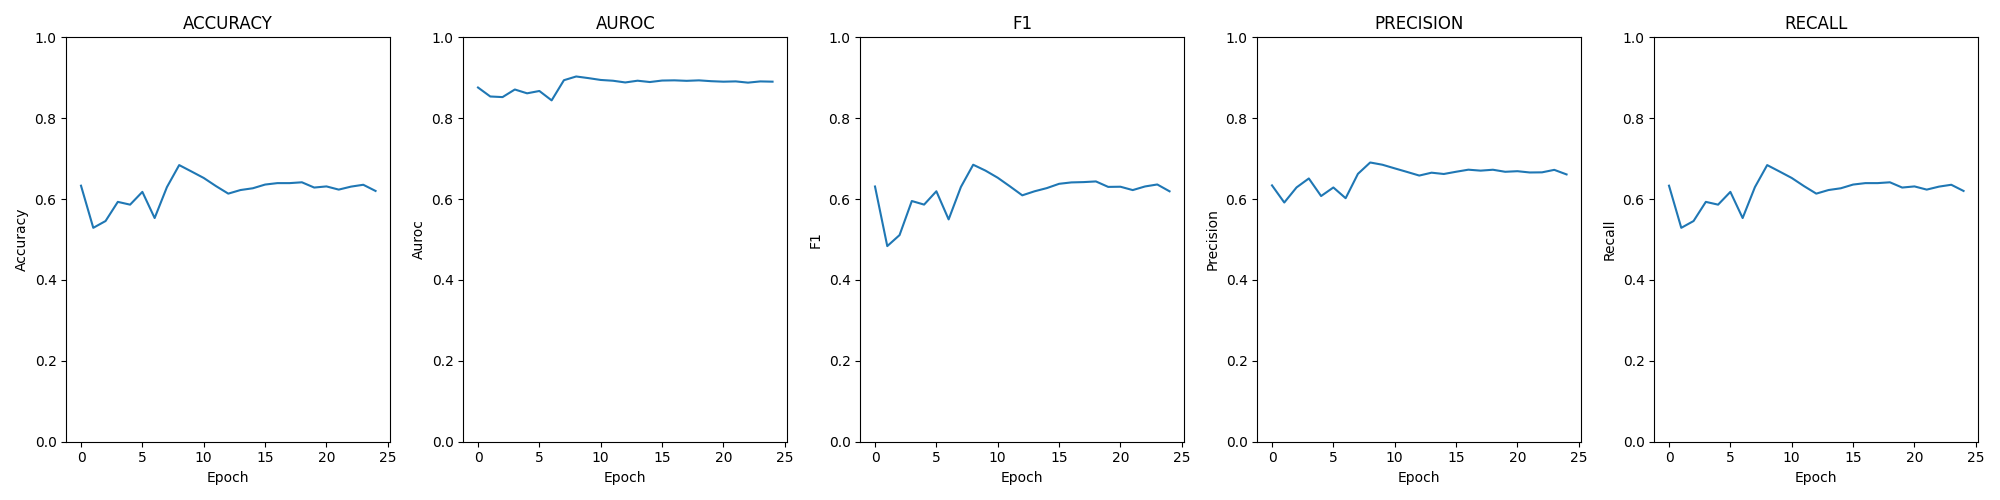

Values plotted in this chart, from the file beside it:
epoch; loss; time; accuracy; auroc; confusion; f1; precision; recall
0; 0.00305; 00:01:45; 0.6331; 0.8759; [[690, 215, 73, 12], [228, 454, 259, 40]…; 0.6311; 0.6339; 0.6331
1; 0.00362; 00:01:43; 0.5289; 0.8537; [[70, 817, 86, 17], [28, 631, 270, 52], …; 0.4837; 0.5915; 0.5289
2; 0.00425; 00:01:44; 0.5457; 0.8522; [[120, 778, 73, 19], [29, 683, 230, 39],…; 0.511; 0.6289; 0.5457
3; 0.00324; 00:01:44; 0.5931; 0.871; [[443, 433, 110, 4], [66, 463, 431, 21],…; 0.5952; 0.651; 0.5931
4; 0.00318; 00:01:44; 0.5862; 0.8616; [[436, 392, 149, 13], [172, 527, 248, 34…; 0.5864; 0.6076; 0.5862
5; 0.00309; 00:01:42; 0.6178; 0.8673; [[640, 251, 78, 21], [198, 466, 262, 55]…; 0.6193; 0.6287; 0.6178
6; 0.00410; 00:01:44; 0.5531; 0.8441; [[349, 257, 320, 64], [95, 477, 320, 89]…; 0.5497; 0.6022; 0.5531
7; 0.00245; 00:01:42; 0.6296; 0.894; [[464, 411, 100, 15], [101, 595, 246, 39…; 0.63; 0.6624; 0.6296
8; 0.00217; 00:01:43; 0.6841; 0.9032; [[709, 228, 30, 23], [165, 551, 211, 54]…; 0.685; 0.6905; 0.6841
9; 0.00237; 00:01:42; 0.6683; 0.8992; [[598, 341, 27, 24], [112, 600, 216, 53]…; 0.6704; 0.6849; 0.6683
10; 0.00260; 00:01:46; 0.6522; 0.8946; [[516, 402, 48, 24], [99, 600, 229, 53],…; 0.6528; 0.676; 0.6522
11; 0.00281; 00:01:42; 0.6321; 0.8927; [[449, 446, 70, 25], [80, 602, 262, 37],…; 0.6314; 0.6672; 0.6321
12; 0.00304; 00:01:42; 0.6135; 0.8884; [[373, 513, 84, 20], [73, 610, 262, 36],…; 0.6093; 0.6582; 0.6135
13; 0.00283; 00:01:43; 0.6224; 0.8927; [[400, 480, 85, 25], [68, 620, 253, 40],…; 0.6193; 0.6653; 0.6224
14; 0.00293; 00:01:42; 0.6268; 0.8895; [[463, 390, 112, 25], [87, 572, 281, 41]…; 0.6272; 0.6621; 0.6268
15; 0.00278; 00:01:43; 0.6359; 0.8931; [[499, 388, 76, 27], [98, 576, 278, 29],…; 0.6378; 0.6676; 0.6359
16; 0.00281; 00:01:41; 0.6395; 0.8937; [[494, 393, 80, 23], [90, 601, 251, 39],…; 0.6412; 0.6727; 0.6395
17; 0.00279; 00:01:43; 0.6395; 0.8924; [[512, 386, 68, 24], [97, 584, 266, 34],…; 0.642; 0.6704; 0.6395
18; 0.00277; 00:01:45; 0.6415; 0.8936; [[506, 387, 66, 31], [91, 615, 238, 37],…; 0.6437; 0.6726; 0.6415
19; 0.00287; 00:01:42; 0.6285; 0.8915; [[465, 417, 82, 26], [84, 608, 255, 34],…; 0.6302; 0.6675; 0.6285
20; 0.00294; 00:01:44; 0.6313; 0.8903; [[438, 429, 95, 28], [82, 615, 249, 35],…; 0.6306; 0.669; 0.6313
21; 0.00296; 00:01:42; 0.6234; 0.8911; [[418, 440, 106, 26], [79, 612, 255, 35]…; 0.6223; 0.6658; 0.6234
22; 0.00295; 00:01:44; 0.6308; 0.888; [[460, 424, 77, 29], [87, 603, 253, 38],…; 0.6312; 0.6661; 0.6308
23; 0.00293; 00:01:43; 0.6354; 0.891; [[465, 401, 92, 32], [80, 614, 253, 34],…; 0.6361; 0.6723; 0.6354
24; 0.00298; 00:01:42; 0.6201; 0.8904; [[424, 438, 99, 29], [79, 612, 251, 39],…; 0.6192; 0.661; 0.6201
